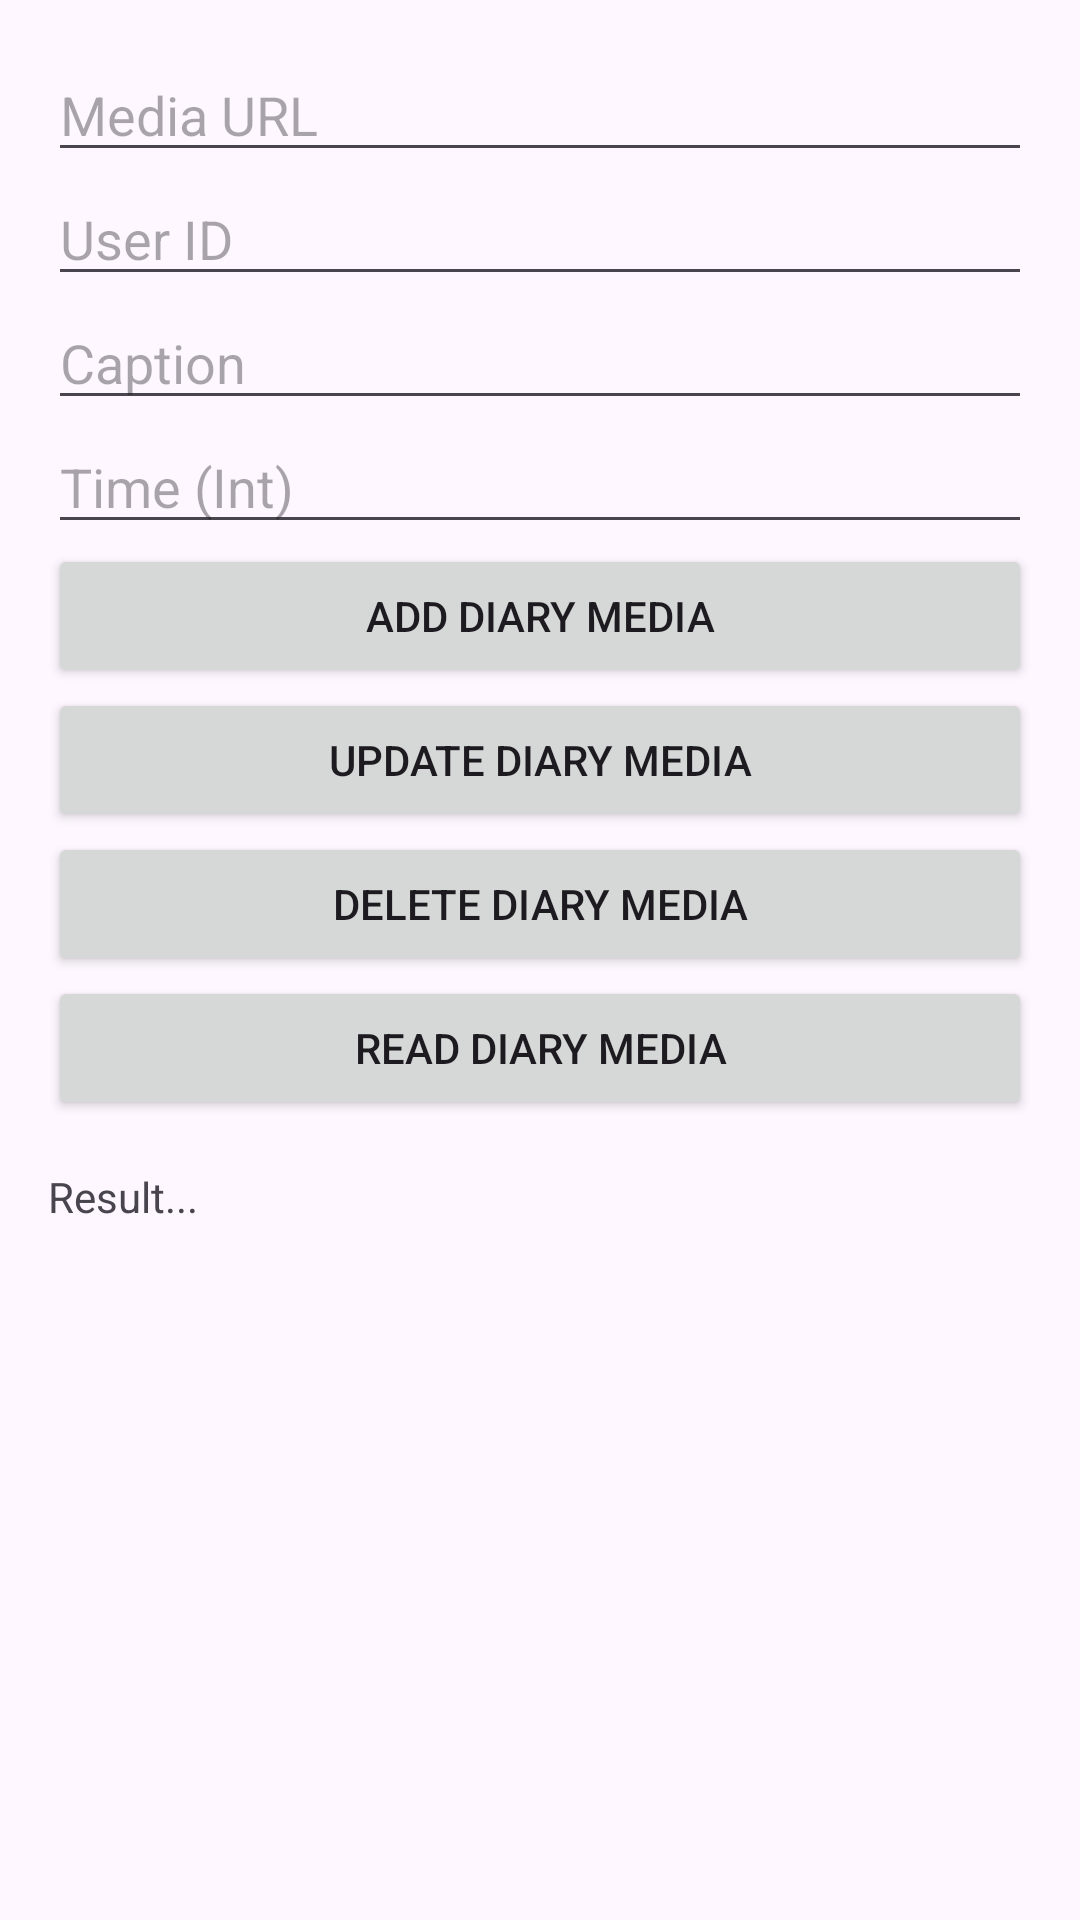

Android layout source for this screen:
<!-- AndroidManifest.xml: application theme Theme.MemeStorage -->
<!-- res/layout/fragment_user_diary_media.xml -->
<?xml version="1.0" encoding="utf-8"?>
<LinearLayout
    xmlns:android="http://schemas.android.com/apk/res/android"
    android:id="@+id/rootLayout"
    android:layout_width="match_parent"
    android:layout_height="match_parent"
    android:orientation="vertical"
    android:padding="16dp">

    <EditText
        android:id="@+id/edtMediaURL"
        android:layout_width="match_parent"
        android:layout_height="wrap_content"
        android:hint="Media URL" />

    <EditText
        android:id="@+id/edtUserId"
        android:layout_width="match_parent"
        android:layout_height="wrap_content"
        android:hint="User ID" />

    <EditText
        android:id="@+id/edtCaption"
        android:layout_width="match_parent"
        android:layout_height="wrap_content"
        android:hint="Caption" />

    <EditText
        android:id="@+id/edtTime"
        android:layout_width="match_parent"
        android:layout_height="wrap_content"
        android:hint="Time (Int)" />

    <Button
        android:id="@+id/btnAdd"
        android:layout_width="match_parent"
        android:layout_height="wrap_content"
        android:text="Add Diary Media" />

    <Button
        android:id="@+id/btnUpdate"
        android:layout_width="match_parent"
        android:layout_height="wrap_content"
        android:text="Update Diary Media" />

    <Button
        android:id="@+id/btnDelete"
        android:layout_width="match_parent"
        android:layout_height="wrap_content"
        android:text="Delete Diary Media" />

    <Button
        android:id="@+id/btnRead"
        android:layout_width="match_parent"
        android:layout_height="wrap_content"
        android:text="Read Diary Media" />

    <TextView
        android:id="@+id/tvResult"
        android:layout_width="match_parent"
        android:layout_height="wrap_content"
        android:text="Result..."
        android:paddingTop="16dp" />

</LinearLayout>
<!-- resources referenced by this layout -->
<resources>
  <style name="Theme.MemeStorage" parent="Base.Theme.MemeStorage">
  
      </style>
  <style name="Base.Theme.MemeStorage" parent="Theme.Material3.DayNight.NoActionBar">
          
          <item name="colorPrimary">#2E2E2E</item> 
          <item name="colorPrimaryDark">#1C1C1C</item> 
          <item name="colorAccent">#728FCE</item> 
  
          
      </style>
</resources>
